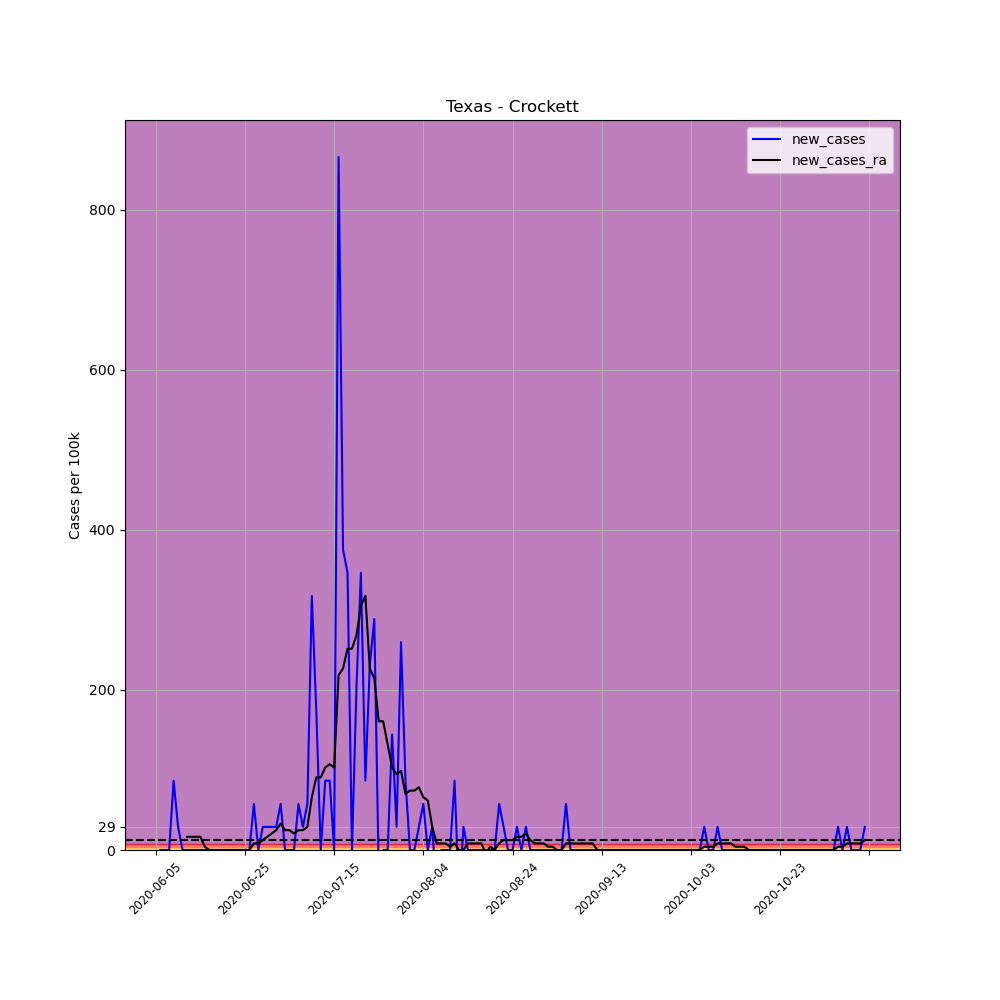

Source data for this figure (header and first rows):
, date, county, state, fips, cases, deaths, COUNTY, STNAME, CTYNAME, POPESTIMATE2019, per_100k, per_100k_ra, new_cases, new_cases_ra
680475, 2020-06-05, Crockett, Texas, 48105, 1, 0, 105, Texas, Crockett, 3464, 28.87, , , 
680476, 2020-06-06, Crockett, Texas, 48105, 1, 0, 105, Texas, Crockett, 3464, 28.87, , 0.0, 
680477, 2020-06-07, Crockett, Texas, 48105, 1, 0, 105, Texas, Crockett, 3464, 28.87, , 0.0, 
680478, 2020-06-08, Crockett, Texas, 48105, 1, 0, 105, Texas, Crockett, 3464, 28.87, , 0.0, 
680479, 2020-06-09, Crockett, Texas, 48105, 4, 0, 105, Texas, Crockett, 3464, 115.5, , 86.61, 
680480, 2020-06-10, Crockett, Texas, 48105, 5, 0, 105, Texas, Crockett, 3464, 144.3, , 28.87, 
680481, 2020-06-11, Crockett, Texas, 48105, 5, 0, 105, Texas, Crockett, 3464, 144.3, 74.23, 0.0, 
680482, 2020-06-12, Crockett, Texas, 48105, 5, 0, 105, Texas, Crockett, 3464, 144.3, 90.73, 0.0, 16.5
680483, 2020-06-13, Crockett, Texas, 48105, 5, 0, 105, Texas, Crockett, 3464, 144.3, 107.2, 0.0, 16.5
680484, 2020-06-14, Crockett, Texas, 48105, 5, 0, 105, Texas, Crockett, 3464, 144.3, 123.7, 0.0, 16.5
680485, 2020-06-15, Crockett, Texas, 48105, 5, 0, 105, Texas, Crockett, 3464, 144.3, 140.2, 0.0, 16.5
680486, 2020-06-16, Crockett, Texas, 48105, 5, 0, 105, Texas, Crockett, 3464, 144.3, 144.3, 0.0, 4.124
680487, 2020-06-17, Crockett, Texas, 48105, 5, 0, 105, Texas, Crockett, 3464, 144.3, 144.3, 0.0, 0.0
680488, 2020-06-18, Crockett, Texas, 48105, 5, 0, 105, Texas, Crockett, 3464, 144.3, 144.3, 0.0, 0.0
680489, 2020-06-19, Crockett, Texas, 48105, 5, 0, 105, Texas, Crockett, 3464, 144.3, 144.3, 0.0, 0.0
680490, 2020-06-20, Crockett, Texas, 48105, 5, 0, 105, Texas, Crockett, 3464, 144.3, 144.3, 0.0, 0.0
680491, 2020-06-21, Crockett, Texas, 48105, 5, 0, 105, Texas, Crockett, 3464, 144.3, 144.3, 0.0, 0.0
680492, 2020-06-22, Crockett, Texas, 48105, 5, 0, 105, Texas, Crockett, 3464, 144.3, 144.3, 0.0, 0.0
680493, 2020-06-23, Crockett, Texas, 48105, 5, 0, 105, Texas, Crockett, 3464, 144.3, 144.3, 0.0, 0.0
680494, 2020-06-24, Crockett, Texas, 48105, 5, 0, 105, Texas, Crockett, 3464, 144.3, 144.3, 0.0, 0.0
680495, 2020-06-25, Crockett, Texas, 48105, 5, 0, 105, Texas, Crockett, 3464, 144.3, 144.3, 0.0, 0.0
680496, 2020-06-26, Crockett, Texas, 48105, 5, 0, 105, Texas, Crockett, 3464, 144.3, 144.3, 0.0, 0.0
680497, 2020-06-27, Crockett, Texas, 48105, 7, 0, 105, Texas, Crockett, 3464, 202.1, 152.6, 57.74, 8.248
680498, 2020-06-28, Crockett, Texas, 48105, 7, 0, 105, Texas, Crockett, 3464, 202.1, 160.8, 0.0, 8.248
680499, 2020-06-29, Crockett, Texas, 48105, 8, 0, 105, Texas, Crockett, 3464, 230.9, 173.2, 28.87, 12.37
680500, 2020-06-30, Crockett, Texas, 48105, 9, 0, 105, Texas, Crockett, 3464, 259.8, 189.7, 28.87, 16.5
680501, 2020-07-01, Crockett, Texas, 48105, 10, 0, 105, Texas, Crockett, 3464, 288.7, 210.3, 28.87, 20.62
680502, 2020-07-02, Crockett, Texas, 48105, 11, 0, 105, Texas, Crockett, 3464, 317.6, 235.1, 28.87, 24.74
680503, 2020-07-03, Crockett, Texas, 48105, 13, 0, 105, Texas, Crockett, 3464, 375.3, 268.1, 57.74, 32.99
680504, 2020-07-04, Crockett, Texas, 48105, 13, 0, 105, Texas, Crockett, 3464, 375.3, 292.8, 0.0, 24.74
680505, 2020-07-05, Crockett, Texas, 48105, 13, 0, 105, Texas, Crockett, 3464, 375.3, 317.6, 0.0, 24.74
680506, 2020-07-06, Crockett, Texas, 48105, 13, 0, 105, Texas, Crockett, 3464, 375.3, 338.2, 0.0, 20.62
680507, 2020-07-07, Crockett, Texas, 48105, 15, 0, 105, Texas, Crockett, 3464, 433, 362.9, 57.74, 24.74
680508, 2020-07-08, Crockett, Texas, 48105, 16, 0, 105, Texas, Crockett, 3464, 461.9, 387.7, 28.87, 24.74
680509, 2020-07-09, Crockett, Texas, 48105, 18, 0, 105, Texas, Crockett, 3464, 519.6, 416.5, 57.74, 28.87
680510, 2020-07-10, Crockett, Texas, 48105, 29, 0, 105, Texas, Crockett, 3464, 837.2, 482.5, 317.6, 65.98
680511, 2020-07-11, Crockett, Texas, 48105, 35, 0, 105, Texas, Crockett, 3464, 1010, 573.2, 173.2, 90.73
680512, 2020-07-12, Crockett, Texas, 48105, 35, 0, 105, Texas, Crockett, 3464, 1010, 664, 0.0, 90.73
680513, 2020-07-13, Crockett, Texas, 48105, 38, 1, 105, Texas, Crockett, 3464, 1097, 767.1, 86.61, 103.1
680514, 2020-07-14, Crockett, Texas, 48105, 41, 1, 105, Texas, Crockett, 3464, 1184, 874.3, 86.61, 107.2
680515, 2020-07-15, Crockett, Texas, 48105, 41, 1, 105, Texas, Crockett, 3464, 1184, 977.4, 0.0, 103.1
680516, 2020-07-16, Crockett, Texas, 48105, 71, 1, 105, Texas, Crockett, 3464, 2050, 1196, 866.1, 218.6
680517, 2020-07-17, Crockett, Texas, 48105, 84, 1, 105, Texas, Crockett, 3464, 2425, 1423, 375.3, 226.8
680518, 2020-07-18, Crockett, Texas, 48105, 96, 1, 105, Texas, Crockett, 3464, 2771, 1674, 346.4, 251.6
680519, 2020-07-19, Crockett, Texas, 48105, 96, 1, 105, Texas, Crockett, 3464, 2771, 1926, 0.0, 251.6
680520, 2020-07-20, Crockett, Texas, 48105, 103, 1, 105, Texas, Crockett, 3464, 2973, 2194, 202.1, 268.1
680521, 2020-07-21, Crockett, Texas, 48105, 115, 1, 105, Texas, Crockett, 3464, 3320, 2499, 346.4, 305.2
680522, 2020-07-22, Crockett, Texas, 48105, 118, 1, 105, Texas, Crockett, 3464, 3406, 2817, 86.61, 317.6
680523, 2020-07-23, Crockett, Texas, 48105, 126, 1, 105, Texas, Crockett, 3464, 3637, 3044, 230.9, 226.8
680524, 2020-07-24, Crockett, Texas, 48105, 136, 1, 105, Texas, Crockett, 3464, 3926, 3258, 288.7, 214.5
680525, 2020-07-25, Crockett, Texas, 48105, 135, 4, 105, Texas, Crockett, 3464, 3897, 3419, -28.87, 160.8
680526, 2020-07-26, Crockett, Texas, 48105, 135, 4, 105, Texas, Crockett, 3464, 3897, 3580, 0.0, 160.8
680527, 2020-07-27, Crockett, Texas, 48105, 135, 2, 105, Texas, Crockett, 3464, 3897, 3712, 0.0, 132
680528, 2020-07-28, Crockett, Texas, 48105, 140, 2, 105, Texas, Crockett, 3464, 4042, 3815, 144.3, 103.1
680529, 2020-07-29, Crockett, Texas, 48105, 141, 2, 105, Texas, Crockett, 3464, 4070, 3910, 28.87, 94.85
680530, 2020-07-30, Crockett, Texas, 48105, 150, 2, 105, Texas, Crockett, 3464, 4330, 4009, 259.8, 98.98
680531, 2020-07-31, Crockett, Texas, 48105, 153, 2, 105, Texas, Crockett, 3464, 4417, 4079, 86.61, 70.11
680532, 2020-08-01, Crockett, Texas, 48105, 153, 3, 105, Texas, Crockett, 3464, 4417, 4153, 0.0, 74.23
680533, 2020-08-02, Crockett, Texas, 48105, 153, 3, 105, Texas, Crockett, 3464, 4417, 4227, 0.0, 74.23
680534, 2020-08-03, Crockett, Texas, 48105, 154, 3, 105, Texas, Crockett, 3464, 4446, 4306, 28.87, 78.36
... 100 more rows
